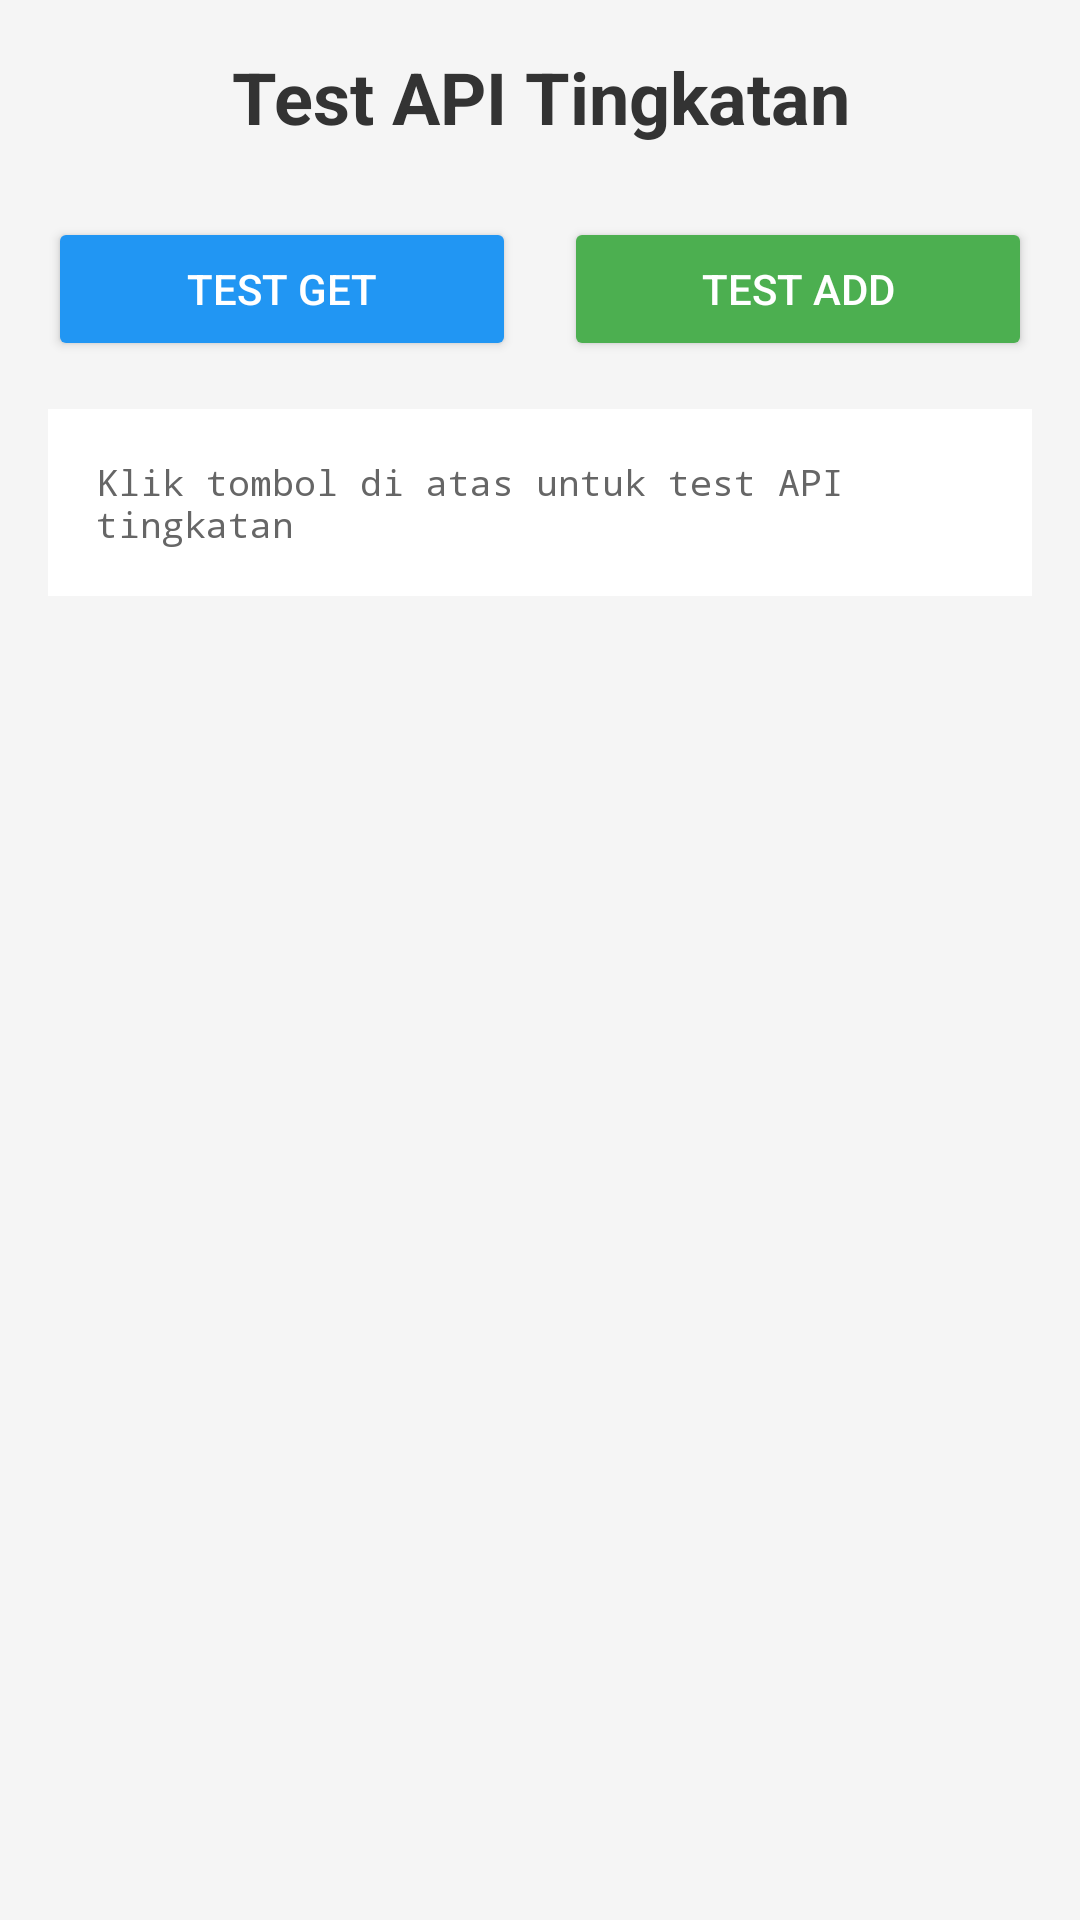

This screen was rendered from an Android layout file. Write that file and the resources it references.
<!-- AndroidManifest.xml: application theme Theme.QuizzApp -->
<!-- res/layout/activity_test_tingkatan.xml -->
<?xml version="1.0" encoding="utf-8"?>
<LinearLayout xmlns:android="http://schemas.android.com/apk/res/android"
    android:layout_width="match_parent"
    android:layout_height="match_parent"
    android:orientation="vertical"
    android:padding="16dp"
    android:background="#F5F5F5">

    <TextView
        android:layout_width="match_parent"
        android:layout_height="wrap_content"
        android:text="Test API Tingkatan"
        android:textSize="24sp"
        android:textStyle="bold"
        android:textColor="#333333"
        android:gravity="center"
        android:layout_marginBottom="24dp" />

    <LinearLayout
        android:layout_width="match_parent"
        android:layout_height="wrap_content"
        android:orientation="horizontal"
        android:layout_marginBottom="16dp">

        <Button
            android:id="@+id/btnTestGet"
            android:layout_width="0dp"
            android:layout_height="wrap_content"
            android:layout_weight="1"
            android:text="Test GET"
            android:textSize="14sp"
            android:backgroundTint="#2196F3"
            android:textColor="#FFFFFF"
            android:layout_marginEnd="8dp" />

        <Button
            android:id="@+id/btnTestAdd"
            android:layout_width="0dp"
            android:layout_height="wrap_content"
            android:layout_weight="1"
            android:text="Test ADD"
            android:textSize="14sp"
            android:backgroundTint="#4CAF50"
            android:textColor="#FFFFFF"
            android:layout_marginStart="8dp" />

    </LinearLayout>

    <ScrollView
        android:layout_width="match_parent"
        android:layout_height="0dp"
        android:layout_weight="1">

        <TextView
            android:id="@+id/tvResult"
            android:layout_width="match_parent"
            android:layout_height="wrap_content"
            android:text="Klik tombol di atas untuk test API tingkatan"
            android:textSize="12sp"
            android:textColor="#666666"
            android:background="#FFFFFF"
            android:padding="16dp"
            android:fontFamily="monospace" />

    </ScrollView>

</LinearLayout>
<!-- resources referenced by this layout -->
<resources>
  <style name="Theme.QuizzApp" parent="Theme.MaterialComponents.DayNight.NoActionBar">
          <item name="windowActionBar">false</item>
          <item name="windowNoTitle">true</item>
  
          
          <item name="colorPrimary">@color/purple_500</item>
          <item name="colorPrimaryVariant">@color/purple_700</item>
          <item name="colorOnPrimary">@color/white</item>
          <item name="colorSecondary">@color/teal_200</item>
          <item name="colorSecondaryVariant">@color/teal_700</item>
          <item name="colorOnSecondary">@color/black</item>
          <item name="android:statusBarColor">@android:color/transparent</item>
      </style>
  <!-- not gathered from this repository: default colours our renderer supplied (Android Studio template values) -->
  <color name="purple_500">#FF6200EE</color>
  <color name="purple_700">#FF3700B3</color>
  <color name="teal_200">#FF03DAC5</color>
  <color name="teal_700">#FF018786</color>
  <color name="black">#FF000000</color>
  <color name="white">#FFFFFFFF</color>
</resources>
